Run: headless pygame with SDL's dummy video driver; simulated clock (each Clock.tick advances the game by its frame time, no real sleeping); random seed 0; keys injected as events and as key.get_pressed() state; no mouse input.
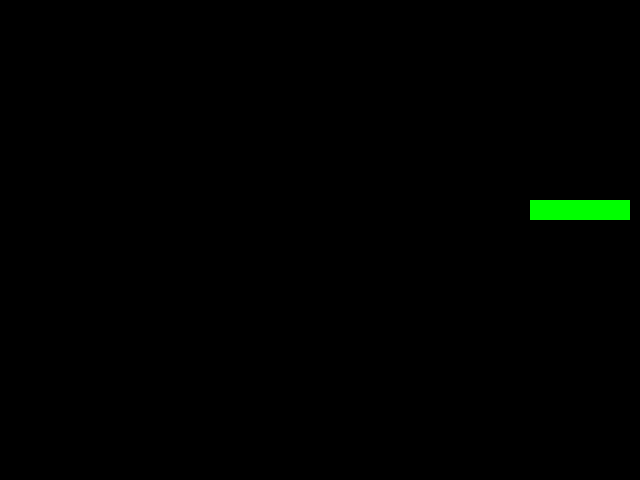
Frame 1 of 4 · flips 1–60 · no input
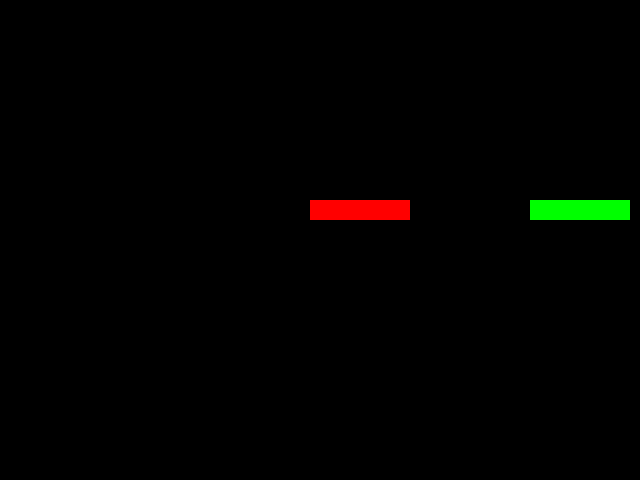
Frame 2 of 4 · flips 61–180 · tapped SPACE, RETURN · held RIGHT (→), D
Frame 3 of 4 · flips 181–300 · held DOWN (↓), S · screen same as frame 1, image omitted
Frame 4 of 4 · flips 301–420 · held LEFT (←), A, UP (↑), W · screen same as frame 2, image omitted

The pygame program that drew these frames:

import pygame
import sys
# Constantes
LARGURA = 640
ALTURA = 480

# Inicializa o Pygame
pygame.init()

# Cria a tela
tela = pygame.display.set_mode((LARGURA, ALTURA))

# Cria as raquetes
raquete1 = pygame.Rect(10, 200, 100, 20)
raquete2 = pygame.Rect(LARGURA - 110, 200, 100, 20)

# Cria a bola
bola = pygame.Rect(320, 240, 20, 20)
bola_velocidade_x = 10
bola_velocidade_y = 10

# Variáveis de controle
jogador1_direita = False
jogador2_direita = False

# Loop principal do jogo
while True:

    # Processa os eventos
    for evento in pygame.event.get():
        if evento.type == pygame.QUIT:
            pygame.quit()
            sys.exit()

        # Controles do jogador 1
        if evento.type == pygame.KEYDOWN:
            if evento.key == pygame.K_RIGHT:
                jogador1_direita = True
            elif evento.key == pygame.K_LEFT:
                jogador1_direita = False

        # Controles do jogador 2
        if evento.type == pygame.KEYDOWN:
            if evento.key == pygame.K_d:
                jogador2_direita = True
            elif evento.key == pygame.K_a:
                jogador2_direita = False

    # Atualiza a posição das raquetes
    if jogador1_direita:
        raquete1.x += 5
    else:
        raquete1.x -= 5

    # Atualiza a posição da bola
    bola.x += bola_velocidade_x
    bola.y += bola_velocidade_y

    # Colisão com a parte superior da tela
    if bola.top < 0:
        bola_velocidade_y = -bola_velocidade_y

    # Colisão com a parte inferior da tela
    if bola.bottom > ALTURA:
        bola_velocidade_y = -bola_velocidade_y

    # Colisão com a raquete do jogador 1
    if bola.colliderect(raquete1):
        bola_velocidade_x = -bola_velocidade_x

    # Colisão com a raquete do jogador 2
    if bola.colliderect(raquete2):
        bola_velocidade_x = -bola_velocidade_x

    # Colisão com a borda esquerda da tela
    if bola.x < 0:
        # Ponto para o jogador 2
        print("Jogador 2 ganhou!")

    # Colisão com a borda direita da tela
    if bola.x > LARGURA:
        # Ponto para o jogador 1
        print("Jogador 1 ganhou!")

    # Ajusta a velocidade da bola
    bola_velocidade_x += 0.01
    bola_velocidade_y += 0.01

    # Atualiza a tela
    tela.fill((0, 0, 0))
    pygame.draw.rect(tela, (255, 0, 0), raquete1)
    pygame.draw.rect(tela, (0, 255, 0), raquete2)
    pygame.draw.rect(tela, (255, 255, 255), bola)
    pygame.display.update()
